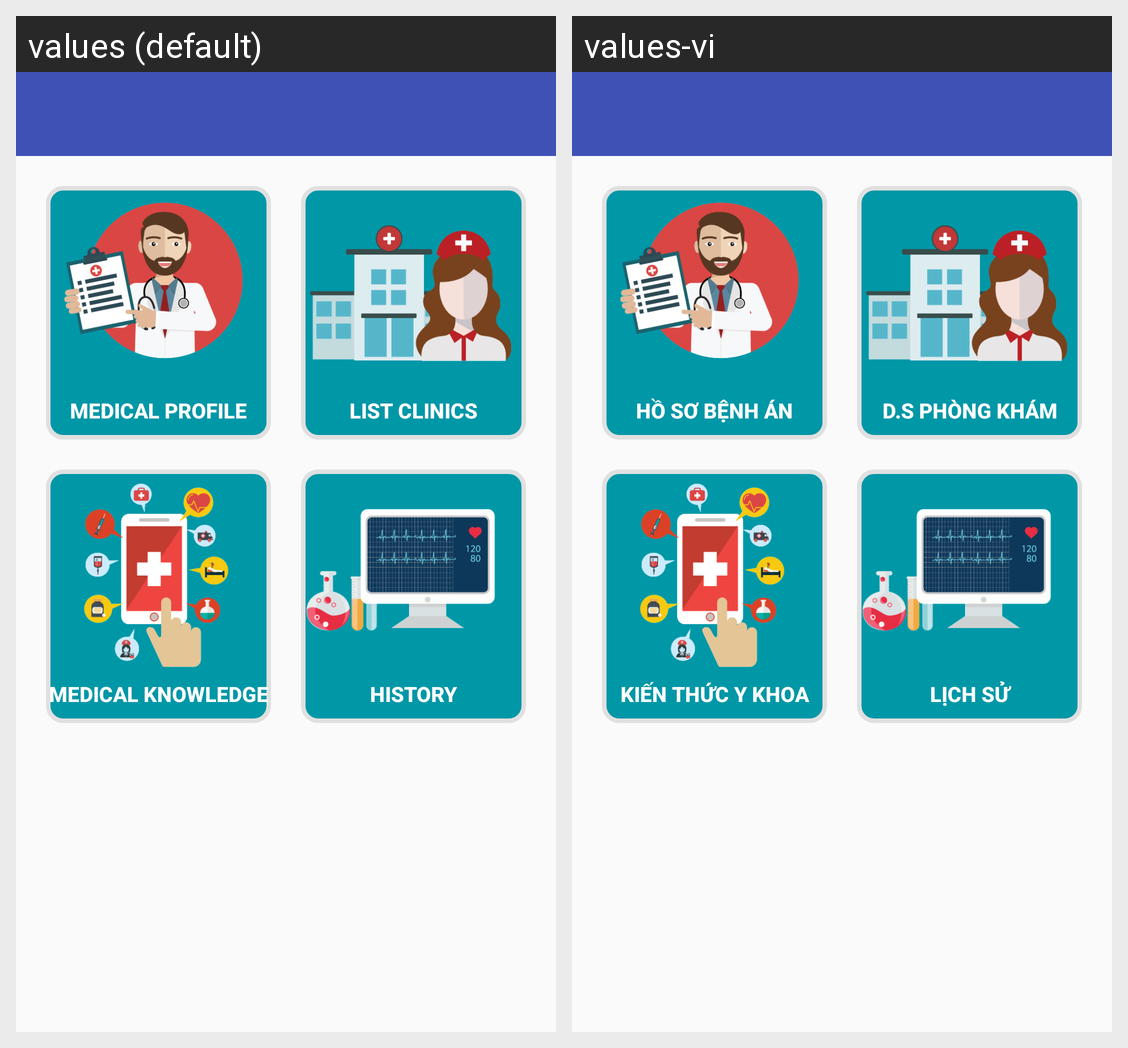

For this localized Android screen grid, give each drawn string resource with its value in every locale shown.
Android screen res/layout/content_home_activity.xml rendered under 2 locales, left to right: values (default), values-vi. Device: Nexus 5 (rendered at 1080×1920; each locale shown at half size, 540×960, under a caption strip naming it); theme AppTheme.
Strings drawn on this screen, with the default value and each locale's value (text and hints the layout hard-codes, and strings that could not be matched under every locale, appear in the picture but are not listed):

medical_profile
  values: Medical Profile
  values-vi: Hồ Sơ Bệnh Án

list_clinics
  values: List Clinics
  values-vi: D.S Phòng Khám

medical_knowledge
  values: Medical Knowledge
  values-vi: Kiến Thức Y Khoa

history
  values: History
  values-vi: Lịch Sử
